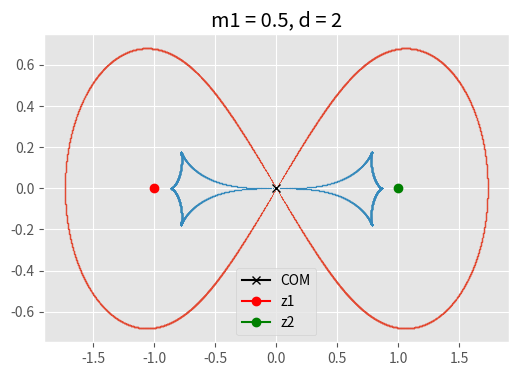

Here is the Python script that generated this plot: (Note: this script raises an exception after producing the figure.)
from math import *
import numpy as np
import matplotlib.pyplot as plt
import matplotlib as mpl
plt.style.use('ggplot')

# This function returns the roots for the critical curve polynomial for a given value of phi
def crit_poly_coeffs(phi, z1, z2):
    return [np.exp(1j*phi), np.exp(1j*phi)*(-2*z1-2*z2), np.exp(1j*phi)*(4*z1*z2 + z1**2 + z2**2) - 1,
            np.exp(1j*phi)*(-2*z1**2*z2 - 2*z1*z2**2), np.exp(1j*phi)*z1**2*z2**2 + z1*z2]

# This function maps a coordinate in the lens plane to the source plane
# using the binary lens equation in complex coordinates.
def crit_to_caustic(z, z1, z2):
    return z - m1/(z.conj() - z1) - m2/(z.conj() - z2)

# Format is: m1, d, letter 
# (Later I use that m1 + m2 = 1. This generalization was made to derive the polynomial above)
lens_systems = [(.5, 2), (.9, 1.1), (.95, .8), (.75, 1.2)]

# Generate graph of critical and caustic curves for each lens system above
graph = 1
for LS in lens_systems:
    
    plt.figure(graph, figsize=(6,4))
    
    # Get m1 and m2
    m1 = LS[0]
    m2 = 1 - m1
    
    # Get z1 and z2 using the equations given
    d = LS[1]
    z1_ = -m1 * d
    z2_ = m2 * d

    # Get the x center of mass to be used later for shifting the curves
    xcom = z1_*m1 + z2_*m2
    
    # Find the roots of the polynomial for phi 0 to 4 pi
    phi_range = np.linspace(0, 4*pi, 5000)
    roots = [np.roots(crit_poly_coeffs(p, z1_, z2_)) for p in phi_range]

    # Extract the x and y coordinates of the critical curve from the roots
    # Also at the same time convert the critical curve points to the caustic curve points
    crit_x = np.array([])
    crit_y = np.array([])
    caustic_x = np.array([])
    caustic_y = np.array([])
    for rs in roots:
        for i in range(0, 4):
            crit_x = np.append(crit_x, rs[i].real)
            crit_y = np.append(-crit_y, rs[i].imag)
            zs = crit_to_caustic(rs[i], z1_, z2_)
            caustic_x = np.append(caustic_x, zs.real)
            caustic_y = np.append(caustic_y, zs.imag)

    # Plot the (shifted) critical and caustic curves
    plt.scatter(crit_x - xcom, crit_y, s=.1)
    plt.scatter(caustic_x - xcom, caustic_y, s=.1)    
    
    # Plot the locations of z1, z2 and the center of mass
    plt.plot(0, 0, marker='x', c='k', label="COM")
    plt.plot(z1_ - xcom, 0, marker='o', c='r', label="z1")
    plt.plot(z2_ - xcom, 0, marker='o', c='g', label="z2")
    
    # Add legend and title
    plt.title('m1 = %.6g, d = %.3g' % (m1, d) )
    plt.legend()
    plt.savefig('./imgs/m1_%.6g_d_%.3g.png' % (m1, d), dpi=300)
    
    graph += 1